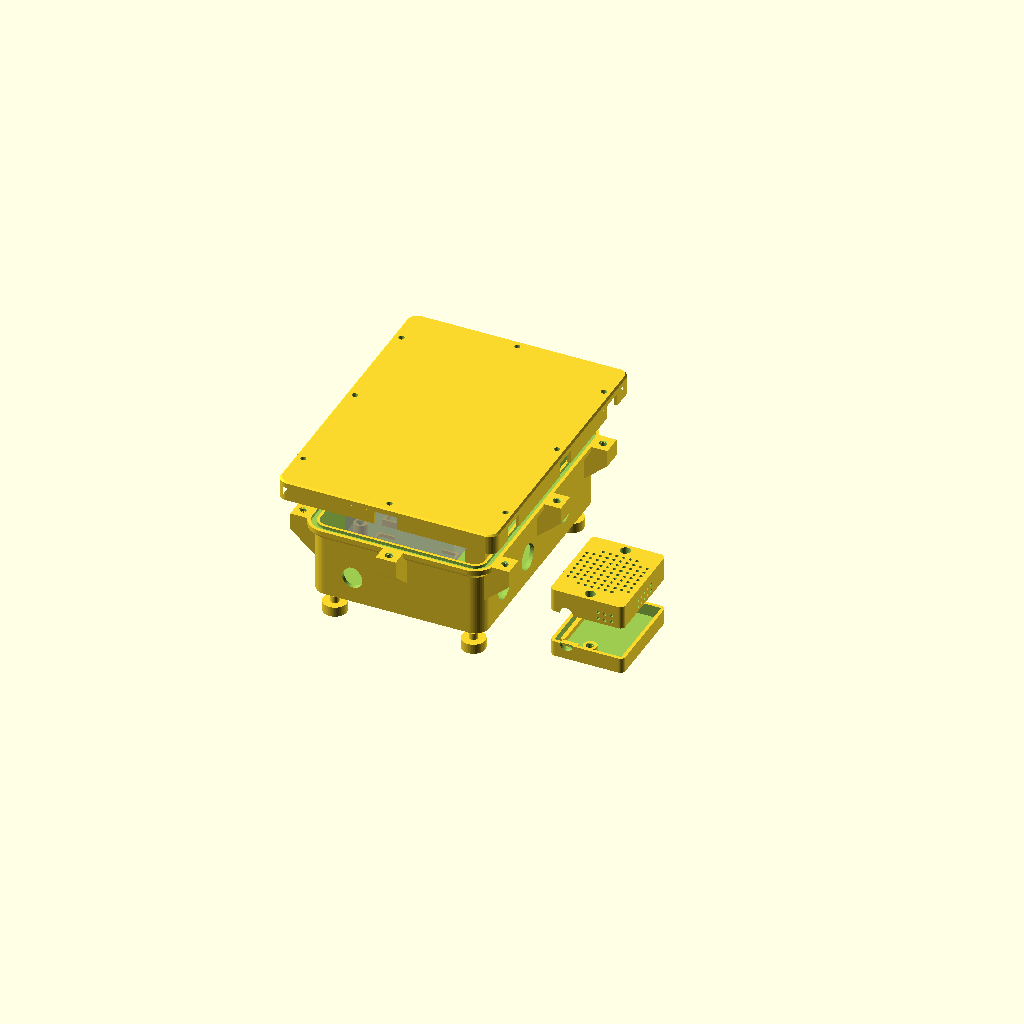
Cell 1: rendered with the file's own defaults.
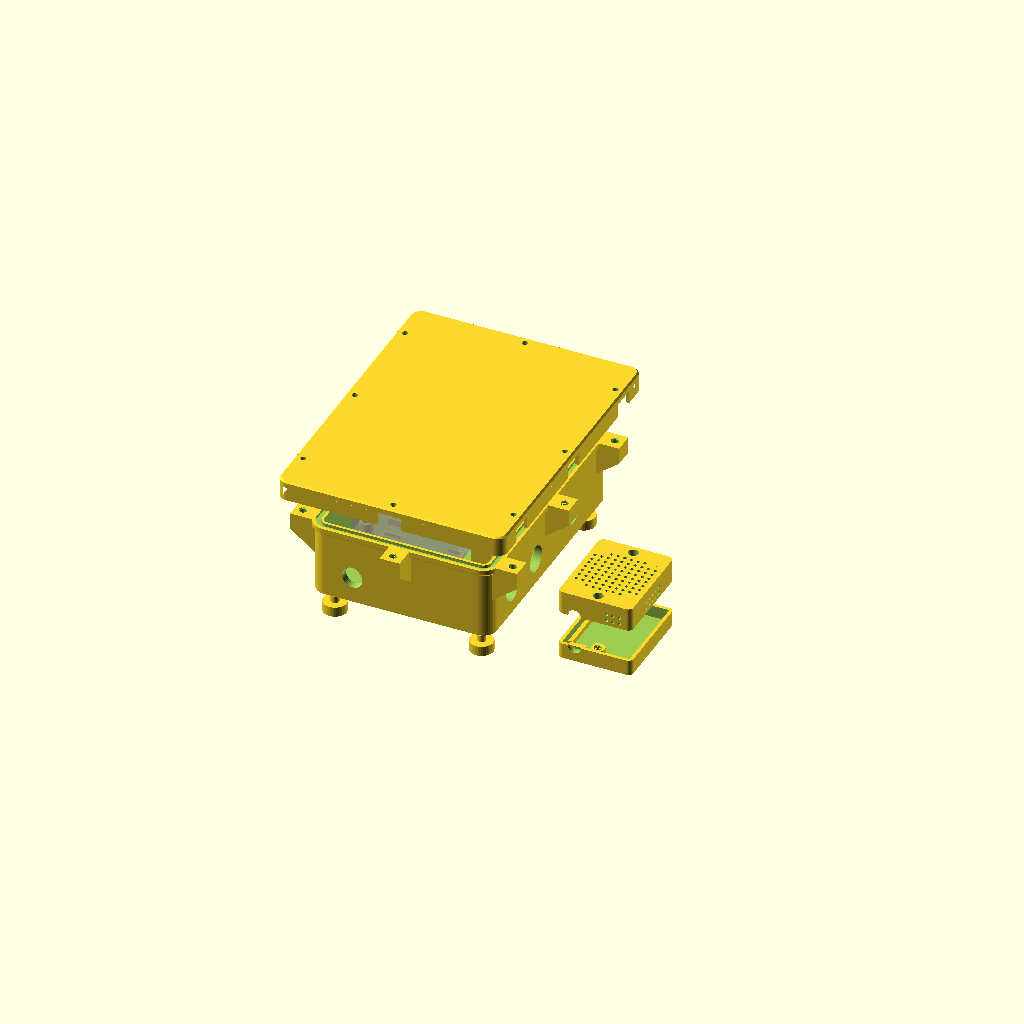
Cell 2: wall = 4.8 (everything else at default).
One fixed orthographic camera (rotation 55°, 0°, 25°; colour scheme Cornfield) for every cell.
The OpenSCAD source (case/beehive-case.scad):
// Beehive monitor enclosures. Export one part at a time, e.g.
//   openscad -D 'part="box"' -o stl/box.stl beehive-case.scad
// Parts: box, lid, clamp, foot, hive_base, hive_lid
// Views: assembly, layout, seal_section, hive_lid_fitted

part = "assembly";

$fn = 48;
eps = 0.01;
layer_h = 0.2;

/* ---------- Main box ---------- */

wall = 2.4;
floor_t = 2.4;
corner_r = 8;               // keeps the O-ring bend radius above 3x its diameter

board = [65, 108];
board_t = 1.3;
board_gap = 3;              // left and top edges
connector_clearance = 30;   // right and bottom (terminal) edges
board_z = 15;               // board underside above the floor
component_h = 20;
headroom = 5.4;

inner = [
  board_gap + board[0] + connector_clearance,
  board_gap + board[1] + connector_clearance,
  board_z + board_t + component_h + headroom
];
outer = [inner[0] + 2 * wall, inner[1] + 2 * wall, inner[2] + floor_t];

// Board in inner coordinates; y runs from the bottom (terminal) edge.
board_pos = [board_gap, connector_clearance];
board_right = board_pos[0] + board[0];

// Left edge M3 holes, measured from the board's left and bottom edges
left_hole_inset = 2.5;
left_holes_y = [15, board[1] - 35];
post_d = 8;
insert_d = 4;               // M3 x 5.7 heat-set insert
insert_depth = 9;           // room for M3 x 10 screws past the insert
insert_chamfer = 0.5;       // catches plastic displaced when pressing

// Right edge clamps, measured from the board's bottom edge
clamps_y = [25, board[1] - 20];
clamp_w = 8;
clamp_ledge = 3;            // support under the board
clamp_gap = 1;              // board edge to clamp column
clamp_col = 8;
clamp_t = 2.5;
clamp_finger = [3, 3];      // overlap onto the board, width
clamp_preload = 0.3;
tower_top = board_z + board_t - clamp_preload;

battery = [54, 59, 6];
battery_pos = [10.25, 68];
charger = [45, 20, 8];      // CN3065
charger_pos = [12, 36];
guide_t = 1.2;
guide_len = 10;
guide_clr = 0.5;

silica_pos = [40, 2];
silica = [30, 14, 6];

// Glands on the +x wall: load cells (PG9), Cat6 (PG9), solar (PG7)
gland_d = [15.5, 15.5, 12.9];
gland_y = [28, 58, 106];
gland_z = floor_t + 13;

// M12 ePTFE vent on the -y wall
vent_d = 12.2;
vent_x = 25;
vent_z = floor_t + 13;
hole_cap = 0.6;             // flat top above the gland and vent holes, kept under their seals

// Lid lugs with heat-set inserts
lug_depth = 14;
lug_w = 12;
lug_h = 10;
lug_y = [10, 76, outer[1] - 10];  // long sides; middle off-centre to clear the glands
lug_end_x = outer[0] / 2;                     // one on each short side
screw_offset = 9;
screw_clear_d = 3.4;

// Face-seal O-ring cord in a groove in the rim, 25% squeeze with the lid flush
oring_d = 2.4;
groove_depth = 1.8;         // multiple of layer_h
groove_w = 3.1;
groove_land = 1.6;          // inner wall face to groove
groove_outer_land = 2;
rim_ext = groove_land + groove_w + groove_outer_land - wall;
rim_t = groove_depth + 1.2;

lid_t = 4;
lid_r = 6;
lid_chamfer = 1;
skirt_t = 1.6;
skirt_h = 3;
skirt_clr = 0.4;
lip_h = 8;                  // downturned edge: stiffens the lid and sheds rain off the rim
lip_t = 2;
lip_clr = 1;                // gap beside each lug

groove_offset = groove_land + groove_w / 2;
groove_r = corner_r - wall + groove_offset;
groove_len = 2 * (inner[0] + inner[1] + 4 * groove_offset) - 8 * groove_r + 2 * PI * groove_r;
echo(str("O-ring cord length: ", round(groove_len), " mm"));

// Glued-in feet
foot_d = 14;
foot_h = 6;
foot_peg_d = 5;
foot_peg_h = 4;
foot_hole_d = 5.3;
foot_inset = 10;
foot_boss_d = 10;
foot_boss_h = 3;
foot_pos = [
  [foot_inset, foot_inset],
  [outer[0] - foot_inset, foot_inset],
  [foot_inset, outer[1] - foot_inset],
  [outer[0] - foot_inset, outer[1] - foot_inset]
];

/* ---------- Hive board housing ---------- */

hive_board = [39, 36];
hive_component_h = 14;
hive_solder = 3;
hwall = 2;
hfloor = 2;
htop = 2;
hclr = 0.5;
hboss_zone = 7;
hinner = [
  hive_board[0] + 2 * hclr,
  hive_board[1] + 2 * hclr + 2 * hboss_zone,
  hive_solder + board_t + hive_component_h + 1
];
houter = [hinner[0] + 2 * hwall, hinner[1] + 2 * hwall, hinner[2] + hfloor + htop];
hboard_pos = [hclr, hboss_zone + hclr];
hboard_top = hive_solder + board_t;
hsplit = hboard_top + 3;
hledge_w = 2;
hpost_d = 8;
hpost_y = [hpost_d / 2 - 1, hinner[1] - hpost_d / 2 + 1];  // set into the end walls to clear the board
htube_d = 8;
hcbore_d = 6;
hcbore_floor = 3;
hrib = 2.5;
hrib_inset = 2;
hcable_d = 8;
hcable_x = 8;
hhole_d = 2;
hhole_pitch = 4;

/* ---------- Helpers ---------- */

module rrect(p0, p1, r) {
  translate(p0) translate([r, r]) offset(r = r) square([p1[0] - p0[0] - 2 * r, p1[1] - p0[1] - 2 * r]);
}

// Side-wall hole, point up: a 45° teardrop cut flat just above the circle prints without support
module wall_hole(d) {
  intersection() {
    hull() {
      circle(d = d);
      translate([0, d / 2 * sqrt(2)]) square(eps, center = true);
    }
    translate([-d, -d]) square([2 * d, 1.5 * d + hole_cap]);
  }
}

// Top of the hole at the origin
module insert_hole(depth = insert_depth) {
  translate([0, 0, -depth]) cylinder(d = insert_d, h = depth + eps);
  translate([0, 0, -insert_chamfer]) cylinder(d1 = insert_d, d2 = insert_d + 2 * insert_chamfer, h = insert_chamfer + eps);
}

module to_inner() {
  translate([wall, wall, floor_t]) children();
}

module corner_guides(pos, size, h) {
  x0 = pos[0] - guide_clr;
  y0 = pos[1] - guide_clr;
  x1 = pos[0] + size[0] + guide_clr;
  y1 = pos[1] + size[1] + guide_clr;
  for (c = [[x0, y0, 1, 1], [x1, y0, -1, 1], [x0, y1, 1, -1], [x1, y1, -1, -1]]) {
    translate([c[0], c[1], 0]) {
      translate([c[2] < 0 ? 0 : -guide_t, c[3] < 0 ? -guide_len + guide_t : -guide_t, 0])
        cube([guide_t, guide_len, h]);
      translate([c[2] < 0 ? -guide_len + guide_t : -guide_t, c[3] < 0 ? 0 : -guide_t, 0])
        cube([guide_len, guide_t, h]);
    }
  }
}

/* ---------- Main box parts ---------- */

module shell() {
  difference() {
    linear_extrude(outer[2]) rrect([0, 0], [outer[0], outer[1]], corner_r);
    translate([0, 0, floor_t])
      linear_extrude(outer[2]) rrect([wall, wall], [outer[0] - wall, outer[1] - wall], corner_r - wall);
  }
}

module lug() {
  back = wall - 0.4;  // into the wall, so corner lugs meet its curve
  difference() {
    hull() {
      translate([-back, 0, lug_depth]) cube([lug_depth + back, lug_w, lug_h]);
      translate([-back, 0, 0]) cube([eps, lug_w, eps]);
    }
    translate([screw_offset, lug_w / 2, lug_depth + lug_h]) insert_hole();
  }
}

module lugs() {
  z = outer[2] - lug_h - lug_depth;
  for (y = lug_y) {
    translate([outer[0], y - lug_w / 2, z]) lug();
    translate([0, y + lug_w / 2, z]) rotate([0, 0, 180]) lug();
  }
  translate([lug_end_x - lug_w / 2, 0, z]) rotate([0, 0, -90]) lug();
  translate([lug_end_x + lug_w / 2, outer[1], z]) rotate([0, 0, 90]) lug();
}

lid_screws = concat(
  [for (y = lug_y) for (x = [-screw_offset, outer[0] + screw_offset]) [x, y]],
  [[lug_end_x, -screw_offset], [lug_end_x, outer[1] + screw_offset]]
);

module inner_outline() {
  rrect([wall, wall], [outer[0] - wall, outer[1] - wall], corner_r - wall);
}

module rim() {
  z0 = outer[2] - rim_t;
  difference() {
    hull() {
      translate([0, 0, z0 - rim_ext]) linear_extrude(eps) rrect([0, 0], [outer[0], outer[1]], corner_r);
      translate([0, 0, z0]) linear_extrude(rim_t) offset(r = rim_ext) rrect([0, 0], [outer[0], outer[1]], corner_r);
    }
    translate([0, 0, z0 - rim_ext - 1]) linear_extrude(rim_t + rim_ext + 2) inner_outline();
  }
}

module oring_groove() {
  translate([0, 0, outer[2] - groove_depth]) linear_extrude(groove_depth + 1) difference() {
    offset(r = groove_land + groove_w) inner_outline();
    offset(r = groove_land) inner_outline();
  }
}

module clamp_tower() {
  translate([board_right - clamp_ledge, -clamp_w / 2, 0])
    cube([clamp_ledge + clamp_gap + clamp_col, clamp_w, board_z]);
  translate([board_right + clamp_gap, -clamp_w / 2, 0])
    cube([clamp_col, clamp_w, tower_top]);
}

module inner_features() {
  for (y = left_holes_y)
    translate([board_pos[0] + left_hole_inset, board_pos[1] + y, 0]) cylinder(d = post_d, h = board_z);
  for (y = clamps_y)
    translate([0, board_pos[1] + y, 0]) clamp_tower();
  corner_guides(battery_pos, battery, 4);
  corner_guides(charger_pos, charger, 2);
  translate(silica_pos) difference() {
    cube(silica);
    translate([guide_t, guide_t, -eps]) cube([silica[0] - 2 * guide_t, silica[1] - 2 * guide_t, silica[2] + 1]);
  }
}

module inner_holes() {
  for (y = left_holes_y)
    translate([board_pos[0] + left_hole_inset, board_pos[1] + y, board_z]) insert_hole();
  for (y = clamps_y)
    translate([board_right + clamp_gap + clamp_col / 2, board_pos[1] + y, tower_top]) insert_hole();
}

module box() {
  difference() {
    union() {
      shell();
      rim();
      lugs();
      to_inner() translate([0, 0, -eps]) inner_features();
      for (p = foot_pos) translate([p[0], p[1], floor_t - eps]) cylinder(d = foot_boss_d, h = foot_boss_h);
    }
    to_inner() inner_holes();
    oring_groove();
    for (i = [0 : len(gland_y) - 1])
      translate([outer[0] - wall - 1, gland_y[i], gland_z]) rotate([90, 0, 90]) linear_extrude(wall + 2) wall_hole(gland_d[i]);
    translate([vent_x, wall + 1, vent_z]) rotate([90, 0, 0]) linear_extrude(wall + 2) wall_hole(vent_d);
    for (p = foot_pos)
      translate([p[0], p[1], -eps]) cylinder(d = foot_hole_d, h = floor_t + foot_boss_h - 1);
  }
}

// Modelled as fitted, underside at z = 0; print it flipped (see export).
module lid() {
  outline = [[-lug_depth, -lug_depth], [outer[0] + lug_depth, outer[1] + lug_depth]];
  difference() {
    union() {
      hull() {
        linear_extrude(lid_t - lid_chamfer) rrect(outline[0], outline[1], lid_r);
        linear_extrude(lid_t) offset(delta = -lid_chamfer) rrect(outline[0], outline[1], lid_r);
      }
      translate([0, 0, -skirt_h]) linear_extrude(skirt_h + eps) difference() {
        offset(r = -skirt_clr) inner_outline();
        offset(r = -skirt_clr - skirt_t) inner_outline();
      }
      translate([0, 0, -lip_h]) linear_extrude(lip_h + eps) difference() {
        rrect(outline[0], outline[1], lid_r);
        offset(r = -lip_t) rrect(outline[0], outline[1], lid_r);
        for (s = lid_screws) translate(s) square(lug_w + 2 * lip_clr, center = true);
      }
    }
    for (s = lid_screws) translate([s[0], s[1], -1]) cylinder(d = screw_clear_d, h = lid_t + 2);
  }
}

module clamp() {
  difference() {
    union() {
      cube([clamp_col, clamp_w, clamp_t]);
      translate([-clamp_gap - clamp_finger[0], (clamp_w - clamp_finger[1]) / 2, 0])
        cube([clamp_gap + clamp_finger[0] + eps, clamp_finger[1], clamp_t]);
    }
    translate([clamp_col / 2, clamp_w / 2, -1]) cylinder(d = screw_clear_d, h = clamp_t + 2);
  }
}

module foot() {
  cylinder(d = foot_d, h = foot_h);
  cylinder(d = foot_peg_d, h = foot_h + foot_peg_h);
}

/* ---------- Hive housing parts ---------- */

module hive_shell(z0, z1) {
  translate([0, 0, z0]) linear_extrude(z1 - z0)
    rrect([0, 0], [houter[0], houter[1]], 3);
}

module hive_cavity() {
  translate([hwall, hwall, hfloor]) cube(hinner);
}

module hive_cable_cut() {
  translate([hwall + hcable_x, -1, hfloor + hsplit]) rotate([-90, 0, 0]) cylinder(d = hcable_d, h = hwall + 2);
}

module hive_base() {
  difference() {
    union() {
      difference() {
        hive_shell(0, hfloor + hsplit);
        hive_cavity();
      }
      translate([hwall, hwall, hfloor]) {
        for (x = [0, hinner[0] - hclr - hledge_w])
          translate([x, hboard_pos[1], 0]) cube([hclr + hledge_w, hive_board[1], hive_solder]);
        for (y = hpost_y) translate([hinner[0] / 2, y, 0]) cylinder(d = hpost_d, h = hsplit);
        // cable-tie anchor
        translate([hcable_x - 5, 1, 0]) {
          cube([2, 3, 5.5]);
          translate([8, 0, 0]) cube([2, 3, 5.5]);
          translate([0, 0, 4]) cube([10, 3, 1.5]);
        }
      }
    }
    for (y = hpost_y)
      translate([hwall + hinner[0] / 2, hwall + y, hfloor + hsplit]) insert_hole(hfloor + hsplit - 1);
    hive_cable_cut();
  }
}

// avoid: [[x, y, r], ...] in grid coordinates; holes within r are skipped
module hive_grid(size, avoid = []) {
  nx = max(0, floor((size[0] - hhole_pitch) / hhole_pitch));
  ny = max(0, floor((size[1] - hhole_pitch) / hhole_pitch));
  for (i = [0:nx], j = [0:ny]) {
    p = [(size[0] - nx * hhole_pitch) / 2 + i * hhole_pitch, (size[1] - ny * hhole_pitch) / 2 + j * hhole_pitch];
    if (len([for (a = avoid) if (norm(p - [a[0], a[1]]) < a[2]) 1]) == 0)
      translate(p) children();
  }
}

// Modelled as fitted; print it upside down.
module hive_lid() {
  zb = hfloor + hsplit;
  zt = houter[2];
  tubes = [for (y = hpost_y) [hwall + hinner[0] / 2, hwall + y]];
  wall_rows = [for (z = [zb + 3 : hhole_pitch : zt - htop - 2]) z];
  rib_xs = [hboard_pos[0] + hrib_inset, hboard_pos[0] + hive_board[0] - hrib_inset - hrib];
  rib_ys = [hrib_inset, hive_board[1] - hrib_inset - hrib];
  // rib ends over the board, in grid coordinates, for hole avoidance
  ribs = [for (x = rib_xs, y = rib_ys) [x + hrib / 2, hclr + y + hrib / 2, hrib / 2 + hhole_d / 2 + 1]];
  difference() {
    union() {
      difference() {
        hive_shell(zb, zt);
        hive_cavity();
      }
      for (t = tubes) translate([t[0], t[1], zb]) cylinder(d = htube_d, h = zt - zb);
      // Ribs from the side walls press on the board; below the split they stand off the base walls.
      for (x = rib_xs, y = rib_ys) {
        x0 = x < hinner[0] / 2 ? 0 : x;
        x1 = x < hinner[0] / 2 ? x + hrib : hinner[0];
        translate([hwall, hwall + hboard_pos[1] + y, 0]) {
          translate([x0, 0, zb - eps]) cube([x1 - x0, hrib, zt - zb]);
          translate([max(x0, hclr), 0, hfloor + hboard_top])
            cube([min(x1, hinner[0] - hclr) - max(x0, hclr), hrib, zb - hfloor - hboard_top]);
        }
      }
    }
    for (t = tubes) {
      // stops one layer short: a sacrificial bridge over the counterbore, drilled out after printing
      translate([t[0], t[1], zb - 1]) cylinder(d = screw_clear_d, h = hcbore_floor + 1 - layer_h);
      translate([t[0], t[1], zb + hcbore_floor]) cylinder(d = hcbore_d, h = zt);
    }
    hive_cable_cut();
    translate([hwall, hwall + hboss_zone, zt - htop - 1])
      hive_grid([hinner[0], hinner[1] - 2 * hboss_zone], ribs) cylinder(d = hhole_d, h = htop + 2, $fn = 12);
    for (z = wall_rows, x = [-1, houter[0] - hwall - 1])
      translate([x, hwall + hboss_zone, z])
        hive_grid([0, hinner[1] - 2 * hboss_zone], [for (r = ribs) [0, r[1], r[2]]]) rotate([0, 90, 0]) cylinder(d = hhole_d, h = hwall + 2, $fn = 12);
    end_xs = [for (x = [hwall + 3 : hhole_pitch : houter[0] - hwall - 3]) if (abs(x - houter[0] / 2) > htube_d / 2 + 2) x];
    for (z = wall_rows, x = end_xs, y = [-1, houter[1] - hwall - 1])
      if (y > 0 || abs(x - hwall - hcable_x) > hcable_d / 2 + 2)
        translate([x, y, z]) rotate([-90, 0, 0]) cylinder(d = hhole_d, h = hwall + 2, $fn = 12);
  }
}

/* ---------- Output ---------- */

module board_dummies() {
  to_inner() {
    %translate([board_pos[0], board_pos[1], board_z]) cube([board[0], board[1], board_t]);
    %translate([board_pos[0], board_pos[1], board_z + board_t]) cube([board[0], board[1], component_h]);
    %translate(battery_pos) cube(battery);
    %translate(charger_pos) cube(charger);
  }
}

module label(t, size = 5) {
  color("black") linear_extrude(0.2) text(t, size = size, halign = "center", valign = "center");
}

// Colour only shows in preview (F5 / PNG export without --render).
module layout() {
  box();
  to_inner() {
    color("royalblue") translate(battery_pos) cube(battery);
    translate([battery_pos[0] + battery[0] / 2, battery_pos[1] + battery[1] / 2, battery[2]]) label("BATTERY");
    color("firebrick") translate(charger_pos) cube(charger);
    translate([charger_pos[0] + charger[0] / 2, charger_pos[1] + charger[1] / 2, charger[2]]) label("CN3065", 4);
    color("seagreen", 0.45) translate([board_pos[0], board_pos[1], board_z]) cube([board[0], board[1], board_t]);
    color("white", 0.12) translate([board_pos[0], board_pos[1], board_z + board_t]) cube([board[0], board[1], component_h]);
    translate([board_pos[0] + board[0] / 2, board_pos[1] + board[1] - 12, board_z + board_t + component_h]) label("FEATHER END");
    translate([board_pos[0] + board[0] / 2, board_pos[1] + 3, board_z + board_t + component_h]) label("TERMINALS", 4);
    for (y = clamps_y)
      color("orange") translate([board_right + clamp_gap, board_pos[1] + y - clamp_w / 2, tower_top]) clamp();
    translate([board_right + connector_clearance / 2 + clamp_gap, inner[1] / 2, 0.5]) rotate(90) label("CABLE ZONE");
    translate([inner[0] / 2, connector_clearance / 2 + 4, 0.5]) label("CABLE ZONE");
  }
  translate([outer[0] + 30, 0, 0]) {
    hive_base();
    color("seagreen", 0.45)
      translate([hwall + hboard_pos[0], hwall + hboard_pos[1], hfloor + hive_solder]) cube([hive_board[0], hive_board[1], board_t]);
    color("white", 0.12)
      translate([hwall + hboard_pos[0], hwall + hboard_pos[1], hfloor + hboard_top]) cube([hive_board[0], hive_board[1], hive_component_h]);
    translate([houter[0] / 2, houter[1] / 2, hfloor + hboard_top + hive_component_h]) label("HIVE BOARD", 4);
  }
}

// Cross-section through a long wall: uncompressed O-ring overlapping the flush lid shows the squeeze.
module seal_section() {
  y = outer[1] / 2 + 20;
  module cut() projection(cut = true) translate([0, 0, -y]) rotate([-90, 0, 0]) mirror([0, 1, 0]) children();
  color("steelblue") cut() box();
  color("orange") cut() translate([0, 0, outer[2]]) lid();
  color("black", 0.7) translate([wall - groove_offset, outer[2] - groove_depth + oring_d / 2]) circle(d = oring_d);
}

if (part == "box") box();
else if (part == "lid") translate([0, 0, lid_t]) mirror([0, 0, 1]) lid();
else if (part == "clamp") clamp();
else if (part == "foot") foot();
else if (part == "hive_base") hive_base();
else if (part == "hive_lid") translate([0, 0, houter[2]]) mirror([0, 0, 1]) hive_lid();
else if (part == "hive_lid_fitted") hive_lid();
else if (part == "layout") layout();
else if (part == "seal_section") seal_section();
else if (part == "assembly") {
  box();
  board_dummies();
  translate([0, 0, outer[2] + 30]) lid();
  to_inner() for (y = clamps_y)
    translate([board_right + clamp_gap, board_pos[1] + y - clamp_w / 2, board_z + board_t + 5]) clamp();
  for (p = foot_pos) translate([p[0], p[1], -foot_h - 10]) foot();
  translate([outer[0] + 40, 0, 0]) {
    hive_base();
    translate([0, 0, 20]) hive_lid();
  }
}
Parameter table extracted from the source (name, type, default, range or options):
part: string, default "assembly"
eps: number, default 0.01
layer_h: number, default 0.2
wall: number, default 2.4
floor_t: number, default 2.4
corner_r: number, default 8
board: vector, default [65, 108]
board_t: number, default 1.3
board_gap: number, default 3
connector_clearance: number, default 30
board_z: number, default 15
component_h: number, default 20
headroom: number, default 5.4
left_hole_inset: number, default 2.5
post_d: number, default 8
insert_d: number, default 4
insert_depth: number, default 9
insert_chamfer: number, default 0.5
clamp_w: number, default 8
clamp_ledge: number, default 3
clamp_gap: number, default 1
clamp_col: number, default 8
clamp_t: number, default 2.5
clamp_finger: vector, default [3, 3]
clamp_preload: number, default 0.3
battery: vector, default [54, 59, 6]
battery_pos: vector, default [10.25, 68]
charger: vector, default [45, 20, 8]
charger_pos: vector, default [12, 36]
guide_t: number, default 1.2
guide_len: number, default 10
guide_clr: number, default 0.5
silica_pos: vector, default [40, 2]
silica: vector, default [30, 14, 6]
gland_d: vector, default [15.5, 15.5, 12.9]
gland_y: vector, default [28, 58, 106]
vent_d: number, default 12.2
vent_x: number, default 25
hole_cap: number, default 0.6
lug_depth: number, default 14
lug_w: number, default 12
lug_h: number, default 10
screw_offset: number, default 9
screw_clear_d: number, default 3.4
oring_d: number, default 2.4
groove_depth: number, default 1.8
groove_w: number, default 3.1
groove_land: number, default 1.6
groove_outer_land: number, default 2
lid_t: number, default 4
lid_r: number, default 6
lid_chamfer: number, default 1
skirt_t: number, default 1.6
skirt_h: number, default 3
skirt_clr: number, default 0.4
lip_h: number, default 8
lip_t: number, default 2
lip_clr: number, default 1
foot_d: number, default 14
foot_h: number, default 6
foot_peg_d: number, default 5
foot_peg_h: number, default 4
foot_hole_d: number, default 5.3
foot_inset: number, default 10
